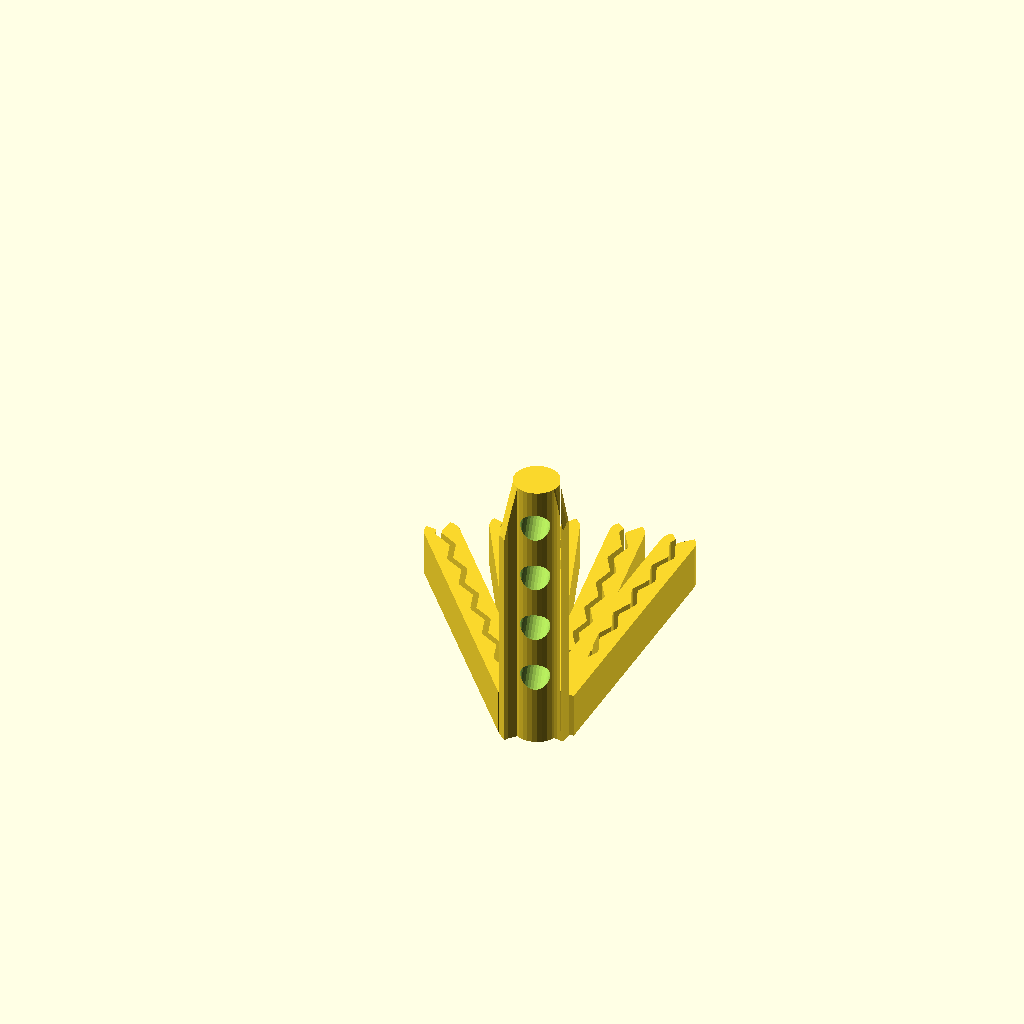
Cell 1 — every parameter at its default value.
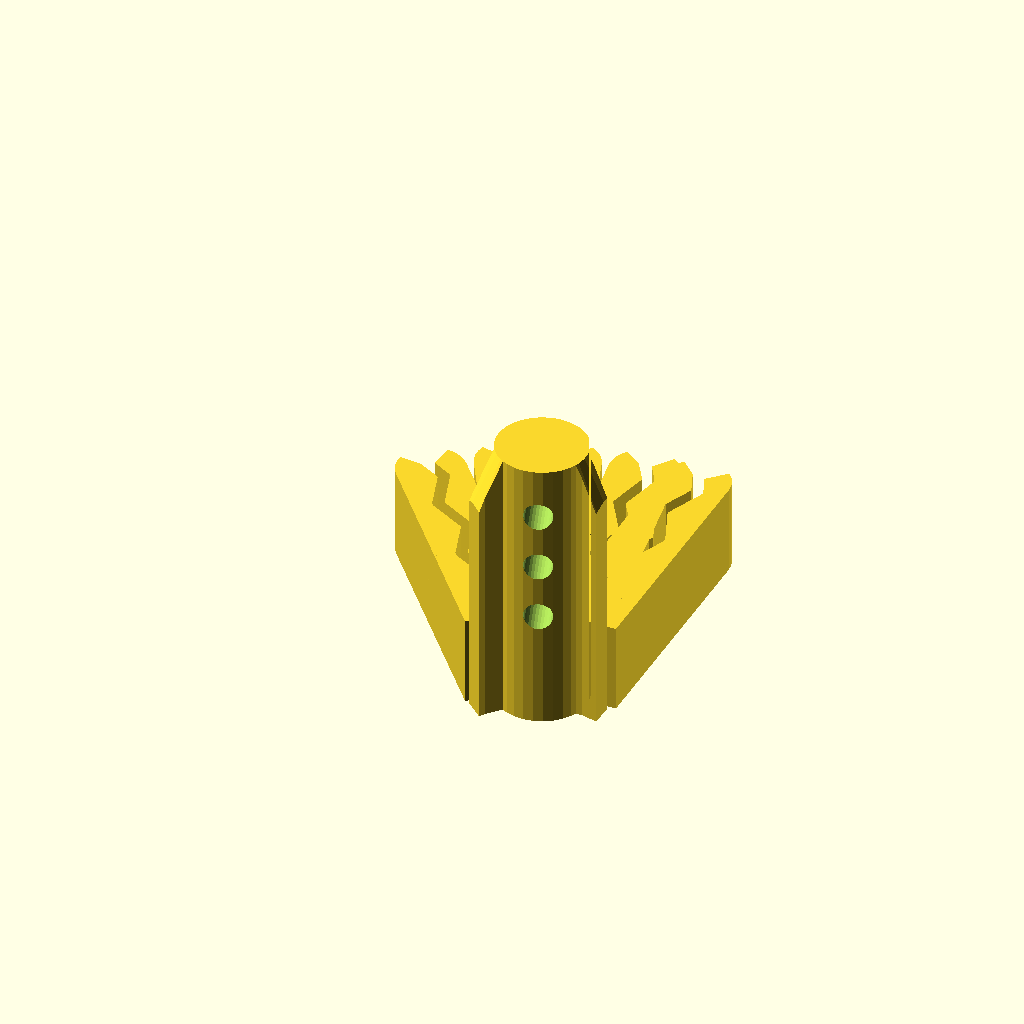
Cell 2 — t set to 4, the other parameters unchanged.
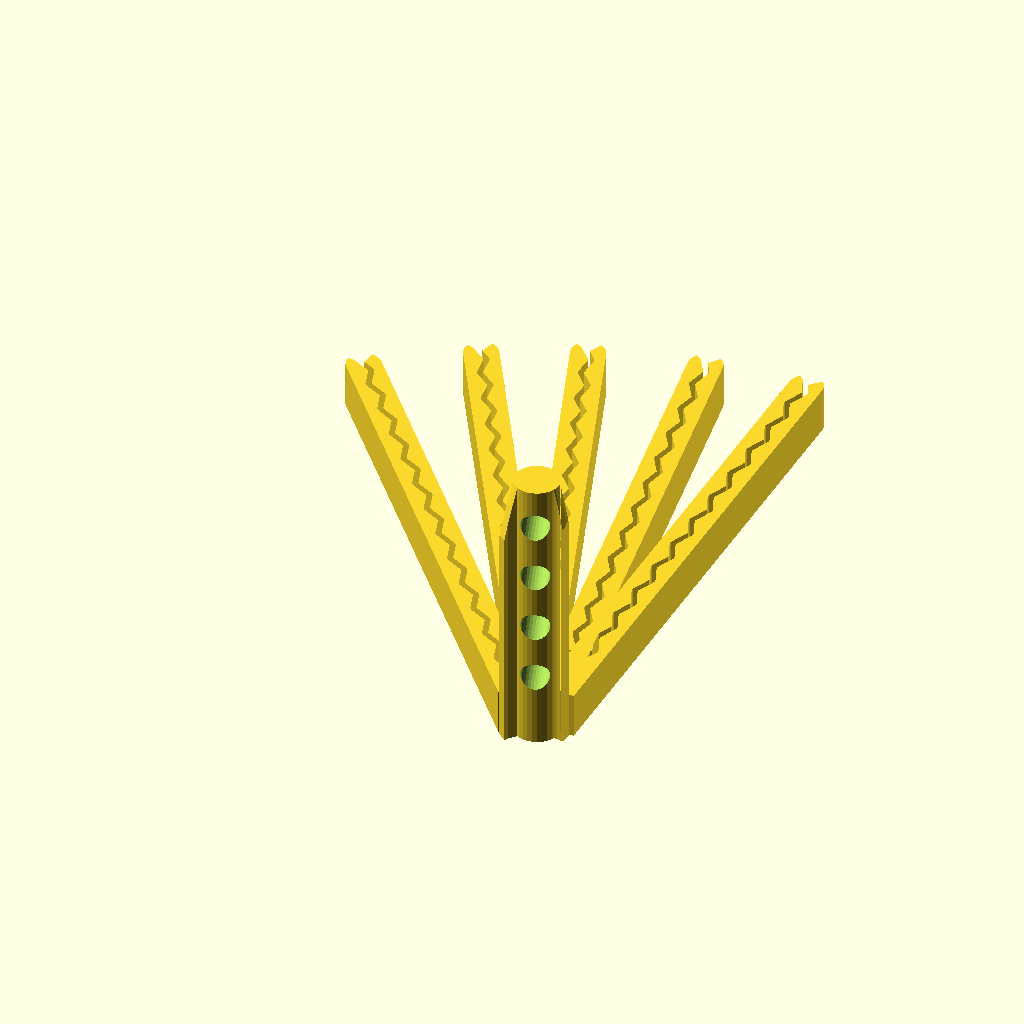
Cell 3 — l set to 100, the other parameters unchanged.
All cells are drawn from one camera (rotation 55°, 0°, 25°, orthographic, colour scheme Cornfield), so only the parameter changes between them.
Source of the model, clamp/ziplock_clamp.scad:
//
//  Copyright (C) 06-05-2013 Jasper den Ouden.
//
//  This is free software: you can redistribute it and/or modify
//  it under the terms of the GNU General Public License as published
//  by the Free Software Foundation, either version 3 of the License, or
//  (at your option) any later version.
//

// Clamp profile and application with 5mm pole system.

$fs=0.4;

t=2; //Thicknesses.
l= 50; //Length of clamp.
a=22; //Angle of zigzag.
h = 4*t;

zl = 4*t*cos(a); //Single zigzag length.

bend_help=false;


module clamp_profile()
{   difference()
    {   union()
        {   translate([0,l/2-0.75*t]) square([3*t,l-1.5*t],center=true);
            translate([0,l-1.5*t]) circle(1.5*t);
            if(bend_help) translate([1.5*t, 1.5*t]) circle(1.5*t);
        }
        if(bend_help) translate([1.5*t, 1.5*t]) 
        {   circle(t/2);
            translate([-0.75*t,0]) square([1.5*t,t], center=true);
            translate([-1.5*t,0]) circle(t/2);
        }
        translate([0,2*t])
        {   circle(t/4);
            rotate(a) 
            {   translate([0,t/2]) square([t/2,t], center=true);
                
            }
        }
        for( y= [2*t+zl/2 : zl : l] )
        {   translate([0,y]) rotate(-a) 
            {   square([t/2,2*t],center=true);
                for( y=[-t,t] )  translate([0,y]) circle(t/4);
            }
            translate([0,y+zl/2]) rotate(a) square([t/2,2*t],center=true);
        }
        //Entry at top.
        translate([0,l]) rotate(45) square(t*[2,2], center=true);
    }
}

module clamp()
{
    sf1=1.05;
    linear_extrude(height=h) scale([-1,1]) clamp_profile(); 
//    for( x=[-1.5*t:2*al:t]) translate([x,t/2]) cylinder(r=al/(2*sf1), h= 2*t+4*al);
}

//clamp();

module clamp_fan(ta,n)
{
    sa=2*ta/n;
    for( a= [0:sa:ta] ) rotate(a) translate([0,5*t]) clamp(bend_help=false);
    for( a= [sa/2:sa:ta-sa/2] ) rotate(a) translate([t/2,5*t]) clamp(bend_help=false);
}

al=5;

module hanging_clamp_fan(ta,n,h)
{
    clamp_fan(ta,n);
    difference()
    {   intersection()
        {   linear_extrude(h=h) 
            {   intersection()
                {   difference()
                    {   circle(5*t);
                        circle(4*t);
                    }
                    polygon([[-t,0],[t,0], [1.5*t,h], [-h*sin(ta),h*cos(ta+2*ta/n)]]);
                }
                rotate(ta/2) translate([0,5*t]) circle(2*t);
            }
            rotate(ta/2) translate([0,5*t]) cylinder(r1=8*t,r2=2*t,h=h);
        }
        for( z = [4*t+al:2*al:h-al] )
            rotate(ta/2) rotate([90,0]) translate([0,z,-h]) cylinder(r=al/2,h=h);
    }
    
}
hanging_clamp_fan(40,4,50);
    
Parameter table extracted from the source (name, type, default, range or options):
t: number, default 2
l: number, default 50
a: number, default 22
bend_help: bool, default false
